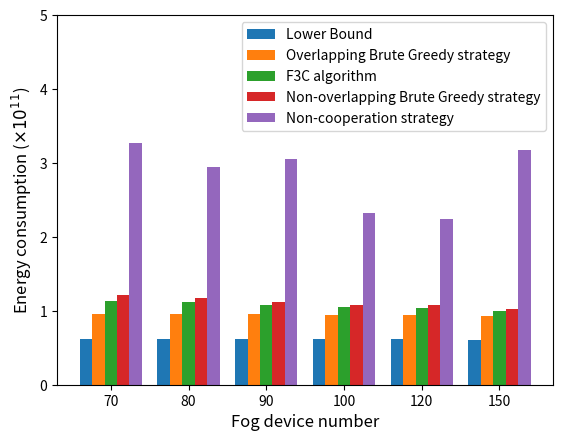

Generate this figure with matplotlib:
import numpy as np
import matplotlib.pyplot as plt

device_num = ['70','80','90','100','120','150']

size = 6
x = np.arange(size)

Non_cooperation=[3.27065640202,2.94934758050,3.05939977166,2.32422598880,2.24631100112,3.17955029209]
CoalitionFormation=[1.13542257721,1.11485511483,1.07587221813,1.05431083380,1.03653871085,1.00359389008]
overlap_BruteGreedy=[0.95296679676,0.95305652017,0.95064636370,0.94722627501,0.93845083518,0.92469792682]
non_overlap_BruteGreedy=[1.20821811609,1.17159134365,1.12423347342,1.08063412691,1.07542669398,1.02935607229]
#range_greedy=[3.04616961458,3.02184063759,2.70147669315,2.30390022337,2.28750783318,3.09924914622]
lower_bound=[0.62414521551,0.62414521551,0.62255717427,0.62255717427,0.61570796432,0.60062269226]

total_width, n = 0.8, 5
width = total_width / n
x = x - (total_width - width) / size

plt.bar(x, lower_bound, width=width, label='Lower Bound')
plt.bar(x+width, overlap_BruteGreedy, width=width, label='Overlapping Brute Greedy strategy')
plt.bar(x+2*width, CoalitionFormation, width=width,  label='F3C algorithm',tick_label = device_num)
plt.bar(x+3*width, non_overlap_BruteGreedy, width=width, label='Non-overlapping Brute Greedy strategy')
#plt.bar(x+4*width, range_greedy, width=width, label='Range Greedy strategy')
plt.bar(x+4*width, Non_cooperation, width=width, label='Non-cooperation strategy')

plt.ylabel(r"Energy consumption ($\times 10^{11}$)",fontsize=12)
plt.xlabel("Fog device number",fontsize=12)
plt.ylim(0,5)
plt.legend()
plt.show()
